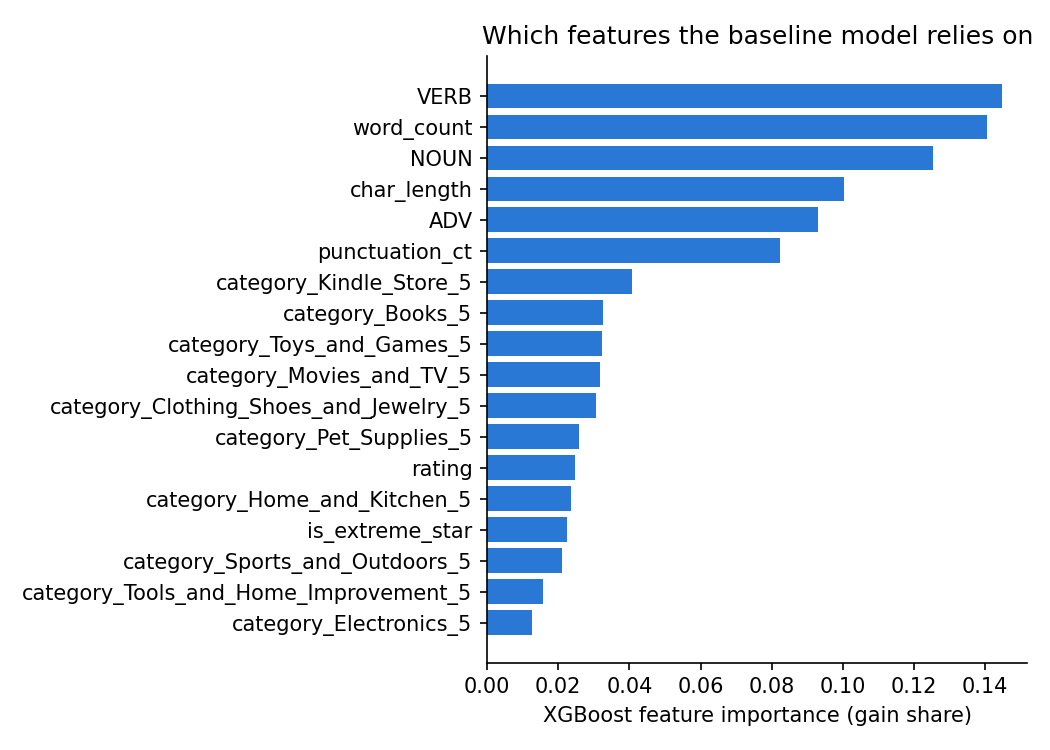

Source data for this figure (header and first rows):
feature, importance
VERB, 0.1446
word_count, 0.1406
NOUN, 0.1253
char_length, 0.1002
ADV, 0.0931
punctuation_ct, 0.08227
category_Kindle_Store_5, 0.04078
category_Books_5, 0.03263
category_Toys_and_Games_5, 0.03224
category_Movies_and_TV_5, 0.03186
category_Clothing_Shoes_and_Jewelry_5, 0.03047
category_Pet_Supplies_5, 0.02572
rating, 0.02485
category_Home_and_Kitchen_5, 0.02362
is_extreme_star, 0.02236
category_Sports_and_Outdoors_5, 0.02094
category_Tools_and_Home_Improvement_5, 0.01566
category_Electronics_5, 0.01276
